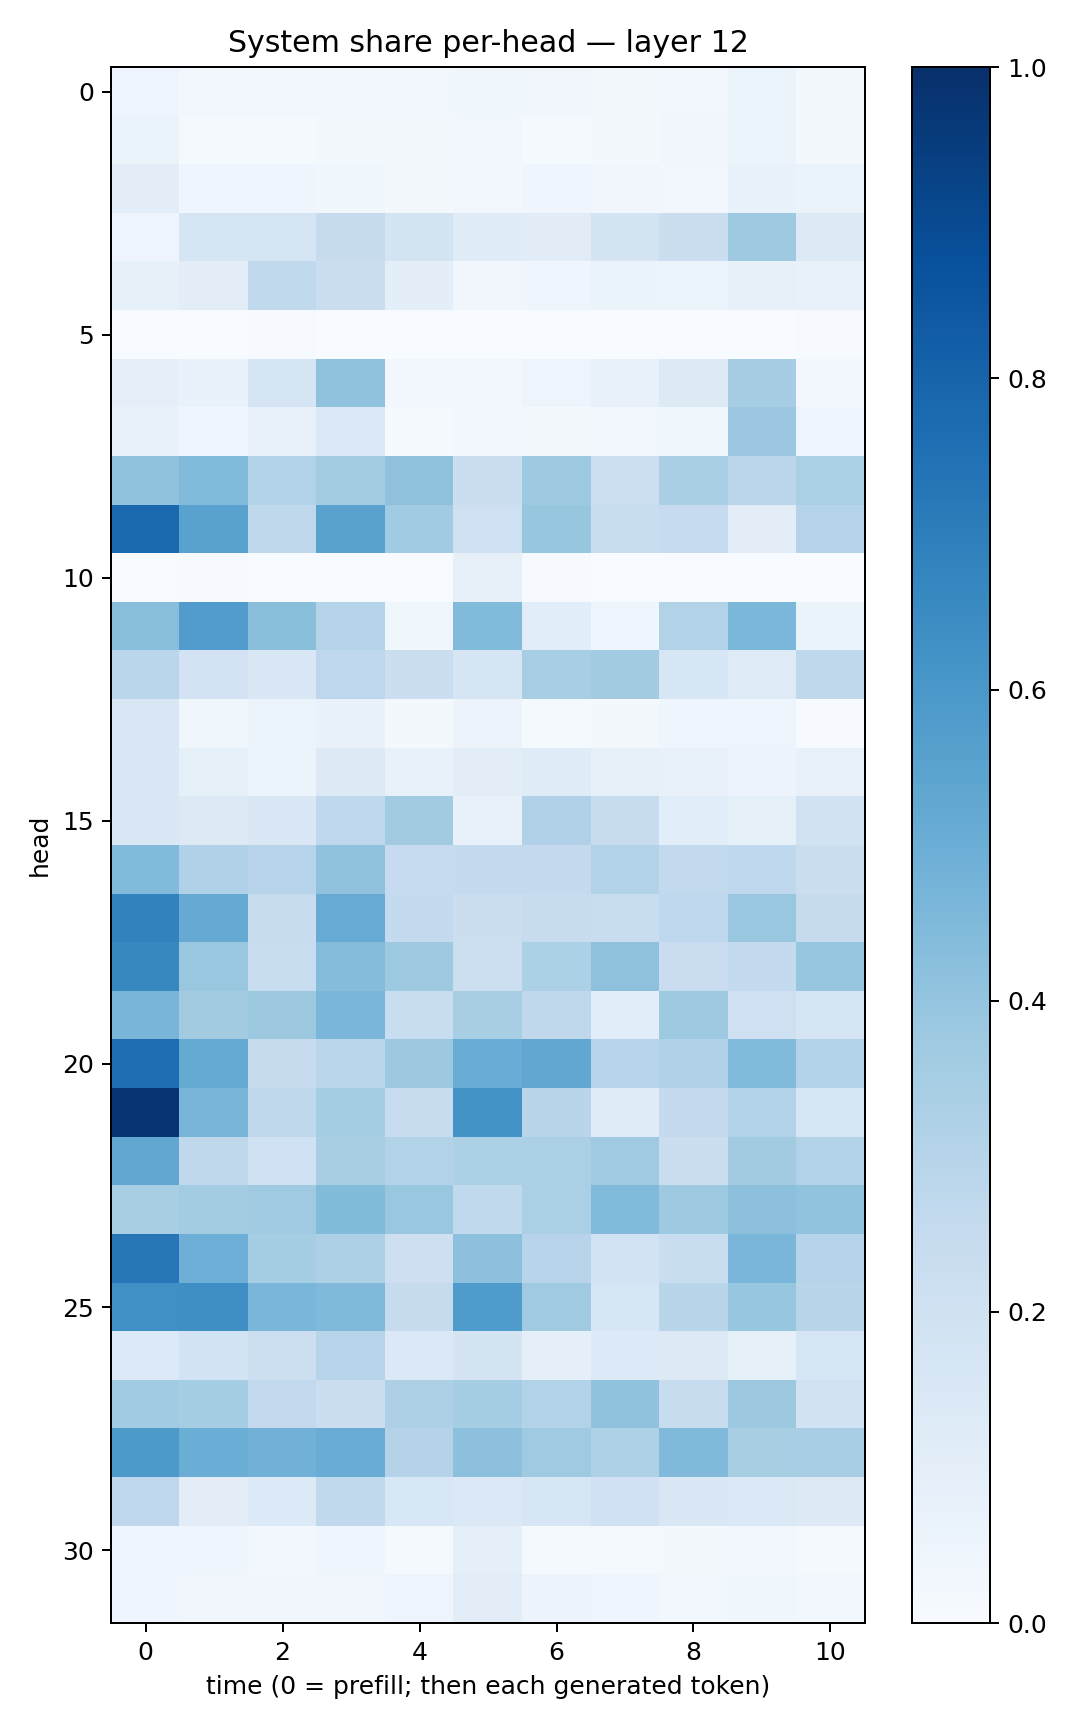

Data behind this chart, as committed beside it:
0.050772637, 0.027638942, 0.029392568, 0.02948883, 0.02594996, 0.03634268, 0.031321384, 0.016125059, 0.025992451, 0.052794993, 0.016296862
0.06432, 0.01372, 0.01557, 0.023, 0.0163, 0.02352, 0.01208, 0.02145, 0.0327, 0.05156, 0.0161
0.1033, 0.04623, 0.04094, 0.03574, 0.0191, 0.02991, 0.04387, 0.03267, 0.02934, 0.06841, 0.06355
0.04849, 0.1658, 0.166, 0.246, 0.1788, 0.121, 0.112, 0.1747, 0.2208, 0.3734, 0.1296
0.08335, 0.1031, 0.2621, 0.219, 0.09542, 0.03234, 0.04453, 0.06628, 0.05972, 0.08082, 0.0723
0.001545, 0.002804, 0.005646, 0.001683, 0.00224, 0.001013, 0.0009521, 0.0006657, 0.00106, 0.00335, 0.004255
0.09025, 0.06645, 0.1708, 0.4077, 0.02793, 0.02562, 0.04777, 0.07317, 0.1255, 0.3497, 0.02672
0.0665, 0.04103, 0.07695, 0.1372, 0.01397, 0.03083, 0.02255, 0.02889, 0.03772, 0.3798, 0.04221
0.4087, 0.4434, 0.3147, 0.3563, 0.4125, 0.2191, 0.3744, 0.2181, 0.3366, 0.2813, 0.3341
0.778, 0.5515, 0.2699, 0.5525, 0.3658, 0.2087, 0.392, 0.2314, 0.2476, 0.1032, 0.3013
0.002437, 0.005988, 0.001405, 0.000797, 0.0006564, 0.07953, 0.004902, 0.00143, 0.001094, 0.0003623, 0.001152
0.4277, 0.577, 0.4221, 0.3034, 0.03691, 0.4422, 0.1058, 0.03988, 0.3121, 0.457, 0.0649
0.2858, 0.1809, 0.1473, 0.2762, 0.2245, 0.1643, 0.3454, 0.3607, 0.1638, 0.1242, 0.2731
0.1494, 0.03775, 0.0519, 0.06884, 0.01885, 0.05668, 0.015, 0.02009, 0.04049, 0.0492, 0.006241
0.1465, 0.08293, 0.05383, 0.1305, 0.07361, 0.1019, 0.1192, 0.08546, 0.07644, 0.05822, 0.07776
0.143, 0.128, 0.1431, 0.2679, 0.3617, 0.07308, 0.3192, 0.2351, 0.1074, 0.08272, 0.195
0.4441, 0.3165, 0.2937, 0.4064, 0.247, 0.2559, 0.2506, 0.3156, 0.2599, 0.2682, 0.2211
0.6825, 0.512, 0.2416, 0.5091, 0.2557, 0.2229, 0.2348, 0.233, 0.2682, 0.3864, 0.2426
0.6619, 0.3834, 0.2338, 0.4351, 0.3728, 0.2155, 0.3293, 0.4109, 0.2268, 0.2549, 0.3919
0.4684, 0.3625, 0.3779, 0.4644, 0.2315, 0.3416, 0.2702, 0.1085, 0.3742, 0.2081, 0.1709
0.7634, 0.5184, 0.2445, 0.2854, 0.3781, 0.504, 0.5285, 0.2951, 0.319, 0.4439, 0.3149
0.9785, 0.4669, 0.2723, 0.3548, 0.241, 0.621, 0.2899, 0.1181, 0.2506, 0.3141, 0.1611
0.5279, 0.2722, 0.2027, 0.342, 0.3163, 0.3307, 0.3336, 0.3678, 0.2236, 0.3606, 0.3127
0.3428, 0.3558, 0.368, 0.4383, 0.3859, 0.2642, 0.3335, 0.4431, 0.3724, 0.4179, 0.4058
0.7253, 0.4956, 0.3527, 0.3247, 0.2115, 0.4142, 0.2955, 0.185, 0.2321, 0.462, 0.2983
0.6313, 0.6339, 0.4635, 0.4469, 0.2461, 0.5821, 0.3702, 0.1631, 0.2901, 0.3931, 0.2915
0.136, 0.1862, 0.2183, 0.2938, 0.1385, 0.1754, 0.08721, 0.1331, 0.1298, 0.0829, 0.1618
0.3669, 0.3541, 0.2606, 0.2206, 0.3254, 0.354, 0.3109, 0.4088, 0.2372, 0.3757, 0.1923
0.5917, 0.5024, 0.4806, 0.5067, 0.3056, 0.4141, 0.3686, 0.3222, 0.4486, 0.3425, 0.3442
0.2742, 0.1051, 0.1333, 0.2619, 0.1539, 0.1369, 0.1573, 0.1995, 0.1458, 0.1387, 0.1328
0.04021, 0.04423, 0.0284, 0.04225, 0.01195, 0.08598, 0.01532, 0.01515, 0.01922, 0.02971, 0.01463
0.04283, 0.03321, 0.0346, 0.03296, 0.04711, 0.1031, 0.05504, 0.0447, 0.02672, 0.0367, 0.03086
